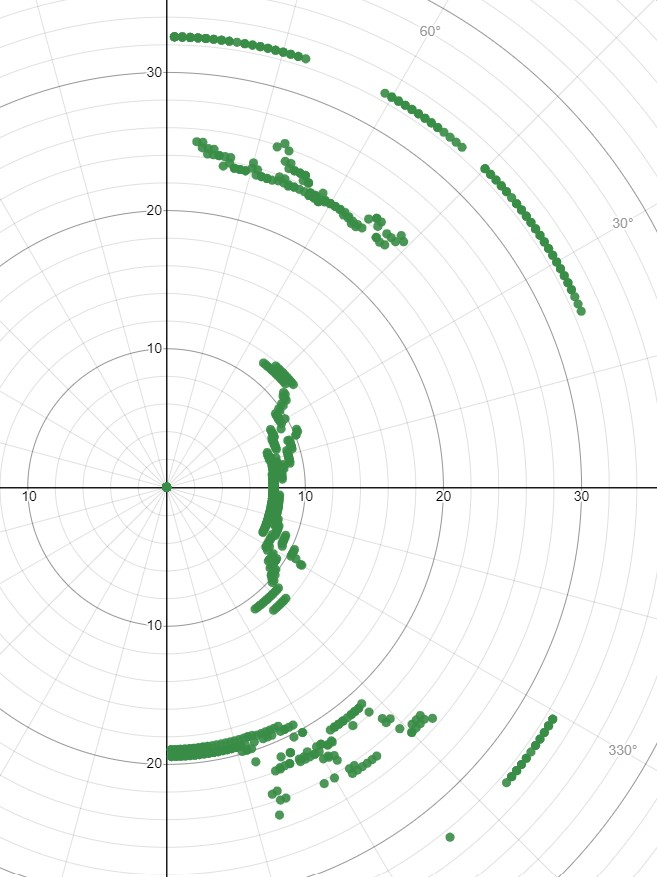

Data behind this chart, as committed beside it:
0, 0, 7.8, , 7.8, 0
1, -0.01745, 7.8, , 7.799, -0.1361
2, -0.03491, 7.8, , 7.795, -0.2722
3, -0.05236, 7.8, , 7.789, -0.4082
4, -0.06981, 7.8, , 7.781, -0.5441
5, -0.08727, 7.8, , 7.77, -0.6798
6, -0.1047, 7.8, , 7.757, -0.8153
7, -0.1222, 7.8, , 7.742, -0.9506
8, -0.1396, 0, , 0, 0
9, -0.1571, 7.7, , 7.605, -1.205
10, -0.1745, 7.7, , 7.583, -1.337
11, -0.192, 7.7, , 7.559, -1.469
12, -0.2094, 7.7, , 7.532, -1.601
13, -0.2269, 7.7, , 7.503, -1.732
14, -0.2443, 7.7, , 7.471, -1.863
15, -0.2618, 7.7, , 7.438, -1.993
16, -0.2793, 7.7, , 7.402, -2.122
17, -0.2967, 7.7, , 7.364, -2.251
18, -0.3142, 7.7, , 7.323, -2.379
19, -0.3316, 7.7, , 7.28, -2.507
20, -0.3491, 7.7, , 7.236, -2.634
21, -0.3665, 7.7, , 7.189, -2.759
22, -0.384, 7.7, , 7.139, -2.884
23, -0.4014, 7.7, , 7.088, -3.009
24, -0.4189, 8.4, , 7.674, -3.417
25, -0.4363, 7.7, , 6.979, -3.254
26, -0.4538, 8.4, , 7.55, -3.682
27, -0.4712, 8.4, , 7.484, -3.814
28, -0.4887, 0, , 0, 0
29, -0.5061, 8.4, , 7.347, -4.072
30, -0.5236, 8.6, , 7.448, -4.3
31, -0.5411, 8.4, , 7.2, -4.326
32, -0.5585, 9.1, , 7.717, -4.822
33, -0.576, 9.5, , 7.967, -5.174
34, -0.5934, 9.5, , 7.876, -5.312
35, -0.6109, 9.5, , 7.782, -5.449
36, -0.6283, 9.5, , 7.686, -5.584
37, -0.6458, 9.9, , 7.906, -5.958
38, -0.6632, 9.9, , 7.801, -6.095
39, -0.6807, 9.9, , 7.694, -6.23
40, -0.6981, 9.9, , 7.584, -6.364
41, -0.7156, 10.3, , 7.774, -6.757
42, -0.733, 10.3, , 7.654, -6.892
43, -0.7505, 11.8, , 8.63, -8.048
44, -0.7679, 11.8, , 8.488, -8.197
45, -0.7854, 11.8, , 8.344, -8.344
46, -0.8029, 11.8, , 8.197, -8.488
47, -0.8203, 11.8, , 8.048, -8.63
48, -0.8378, 11.8, , 7.896, -8.769
49, -0.8552, 11.8, , 7.741, -8.906
50, -0.8727, 0, , 0, 0
51, -0.8901, 32.6, , 20.52, -25.33
52, -0.9076, 24.7, , 15.21, -19.46
53, -0.925, 24.7, , 14.86, -19.73
54, -0.9425, 24.7, , 14.52, -19.98
55, -0.9599, 0, , 0, 0
56, -0.9774, 24.7, , 13.81, -20.48
57, -0.9948, 24.7, , 13.45, -20.72
58, -1.012, 23.3, , 12.35, -19.76
59, -1.03, 21.7, , 11.18, -18.6
60, -1.047, 22.1, , 11.05, -19.14
... 678 more rows
